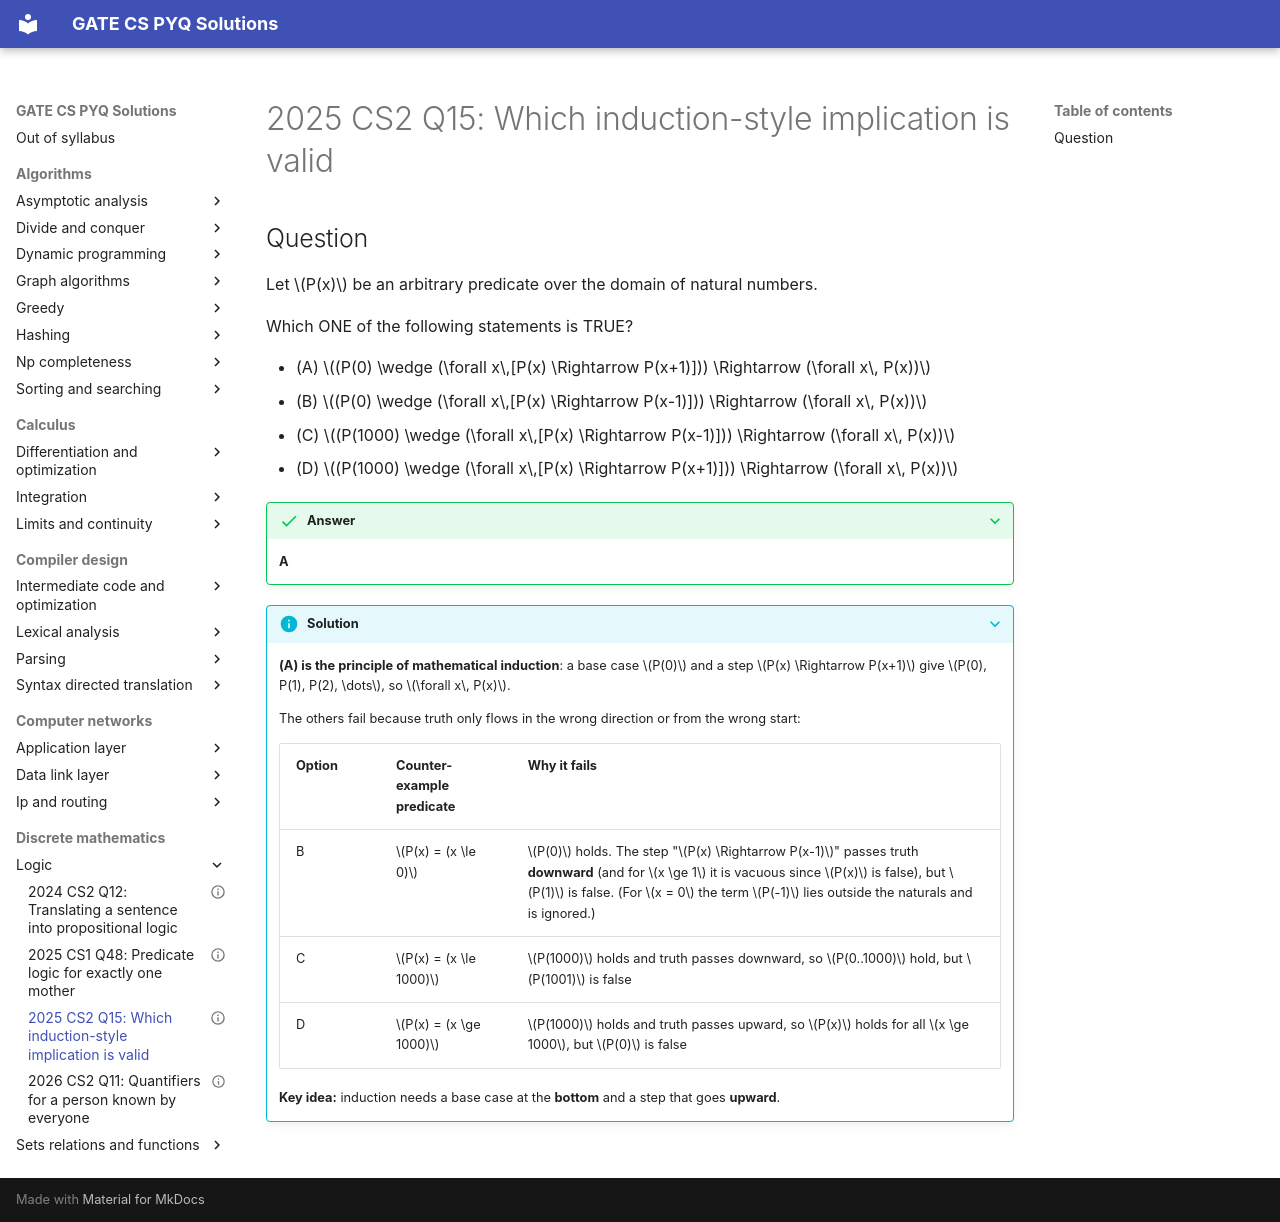

repository: saheenusman/GATE-PYQs · page: discrete-mathematics/logic/2025-set2-q15/index.html · generator: mkdocs

---
title: "2025 CS2 Q15: Which induction-style implication is valid"
year: 2025
set: 2
paper: CS2
q_no: 15
subject: discrete-mathematics
topic: logic
also: []
marks: 1
type: MCQ
official_answer: "A"
status: verified
---

# 2025 CS2 Q15: Which induction-style implication is valid

## Question

Let $P(x)$ be an arbitrary predicate over the domain of natural numbers.

Which ONE of the following statements is TRUE?

- (A) $(P(0) \wedge (\forall x\,[P(x) \Rightarrow P(x+1)])) \Rightarrow (\forall x\, P(x))$
- (B) $(P(0) \wedge (\forall x\,[P(x) \Rightarrow P(x-1)])) \Rightarrow (\forall x\, P(x))$
- (C) $(P(1000) \wedge (\forall x\,[P(x) \Rightarrow P(x-1)])) \Rightarrow (\forall x\, P(x))$
- (D) $(P(1000) \wedge (\forall x\,[P(x) \Rightarrow P(x+1)])) \Rightarrow (\forall x\, P(x))$

<details class="success" markdown="1">
<summary>Answer</summary>

**A**

</details>

<details class="info" markdown="1">
<summary>Solution</summary>

**(A) is the principle of mathematical induction**: a base case $P(0)$ and a step $P(x) \Rightarrow P(x+1)$ give $P(0), P(1), P(2), \dots$, so $\forall x\, P(x)$.

The others fail because truth only flows in the wrong direction or from the wrong start:

| Option | Counter-example predicate | Why it fails |
|---|---|---|
| B | $P(x) = (x \le 0)$ | $P(0)$ holds. The step "$P(x) \Rightarrow P(x-1)$" passes truth **downward** (and for $x \ge 1$ it is vacuous since $P(x)$ is false), but $P(1)$ is false. (For $x = 0$ the term $P(-1)$ lies outside the naturals and is ignored.) |
| C | $P(x) = (x \le 1000)$ | $P(1000)$ holds and truth passes downward, so $P(0..1000)$ hold, but $P(1001)$ is false |
| D | $P(x) = (x \ge 1000)$ | $P(1000)$ holds and truth passes upward, so $P(x)$ holds for all $x \ge 1000$, but $P(0)$ is false |

**Key idea:** induction needs a base case at the **bottom** and a step that goes **upward**.

</details>
